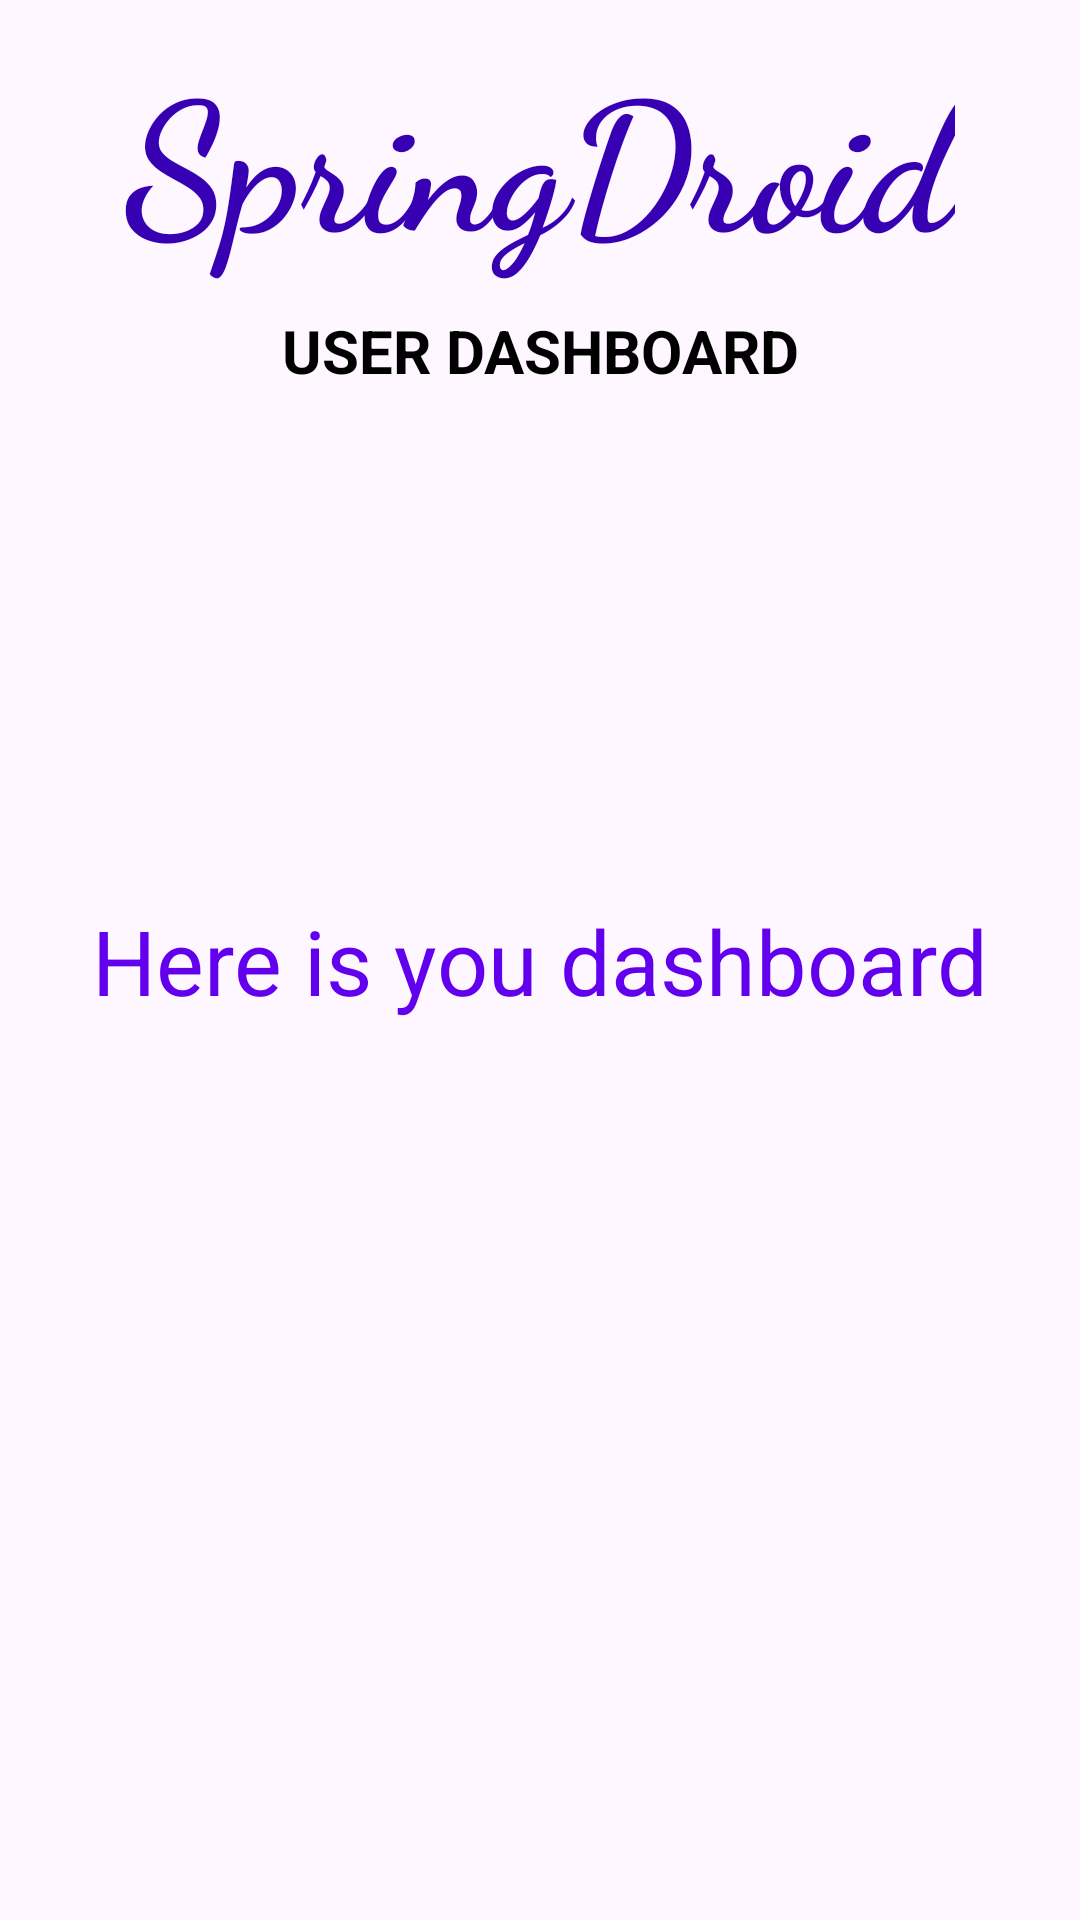

Reconstruct the res/layout file that produces this screen, plus the resources it refers to.
<!-- AndroidManifest.xml: application theme Theme.AndroidSpring -->
<!-- res/layout/activity_dashboard.xml -->
<?xml version="1.0" encoding="utf-8"?>
<androidx.constraintlayout.widget.ConstraintLayout
    xmlns:android="http://schemas.android.com/apk/res/android"
    xmlns:tools="http://schemas.android.com/tools"
    xmlns:app="http://schemas.android.com/apk/res-auto"
    android:layout_width="match_parent"
    android:layout_height="match_parent"
    tools:context=".DashboardActivity">

  <TextView
      android:id="@+id/tvTitle"
      android:layout_width="wrap_content"
      android:layout_height="wrap_content"
      android:fontFamily="cursive"
      android:padding="10dp"
      android:text="SpringDroid"
      android:textColor="@color/colorPrimaryDark"
      android:textSize="60sp"
      android:textStyle="bold"
      app:layout_constraintEnd_toEndOf="parent"
      app:layout_constraintStart_toStartOf="parent"
      app:layout_constraintTop_toTopOf="parent" />

  <TextView
      android:id="@+id/tvSubtitle"
      android:layout_width="wrap_content"
      android:layout_height="wrap_content"
      android:text="USER DASHBOARD"
      android:textColor="#000"
      android:textSize="20sp"
      android:textStyle="bold"
      app:layout_constraintEnd_toEndOf="parent"
      app:layout_constraintHorizontal_bias="0.5"
      app:layout_constraintStart_toStartOf="parent"
      app:layout_constraintTop_toBottomOf="@+id/tvTitle" />

  <TextView
      android:id="@+id/tvWelcome"
      android:layout_width="wrap_content"
      android:layout_height="wrap_content"
      android:text="Here is you dashboard"
      android:textSize="30sp"
      android:textColor="@color/colorPrimary"
      app:layout_constraintBottom_toBottomOf="parent"
      app:layout_constraintEnd_toEndOf="parent"
      app:layout_constraintHorizontal_bias="0.5"
      app:layout_constraintStart_toStartOf="parent"
      app:layout_constraintTop_toTopOf="parent" />




  </androidx.constraintlayout.widget.ConstraintLayout>
<!-- resources referenced by this layout -->
<resources>
  <style name="Theme.AndroidSpring" parent="Base.Theme.AndroidSpring" />
  <style name="Base.Theme.AndroidSpring" parent="Theme.Material3.DayNight.NoActionBar">
          
          
      </style>
  <!-- not gathered from this repository: default colours our renderer supplied (Android Studio template values) -->
  <color name="colorPrimary">#FF6200EE</color>
  <color name="colorPrimaryDark">#FF3700B3</color>
</resources>
